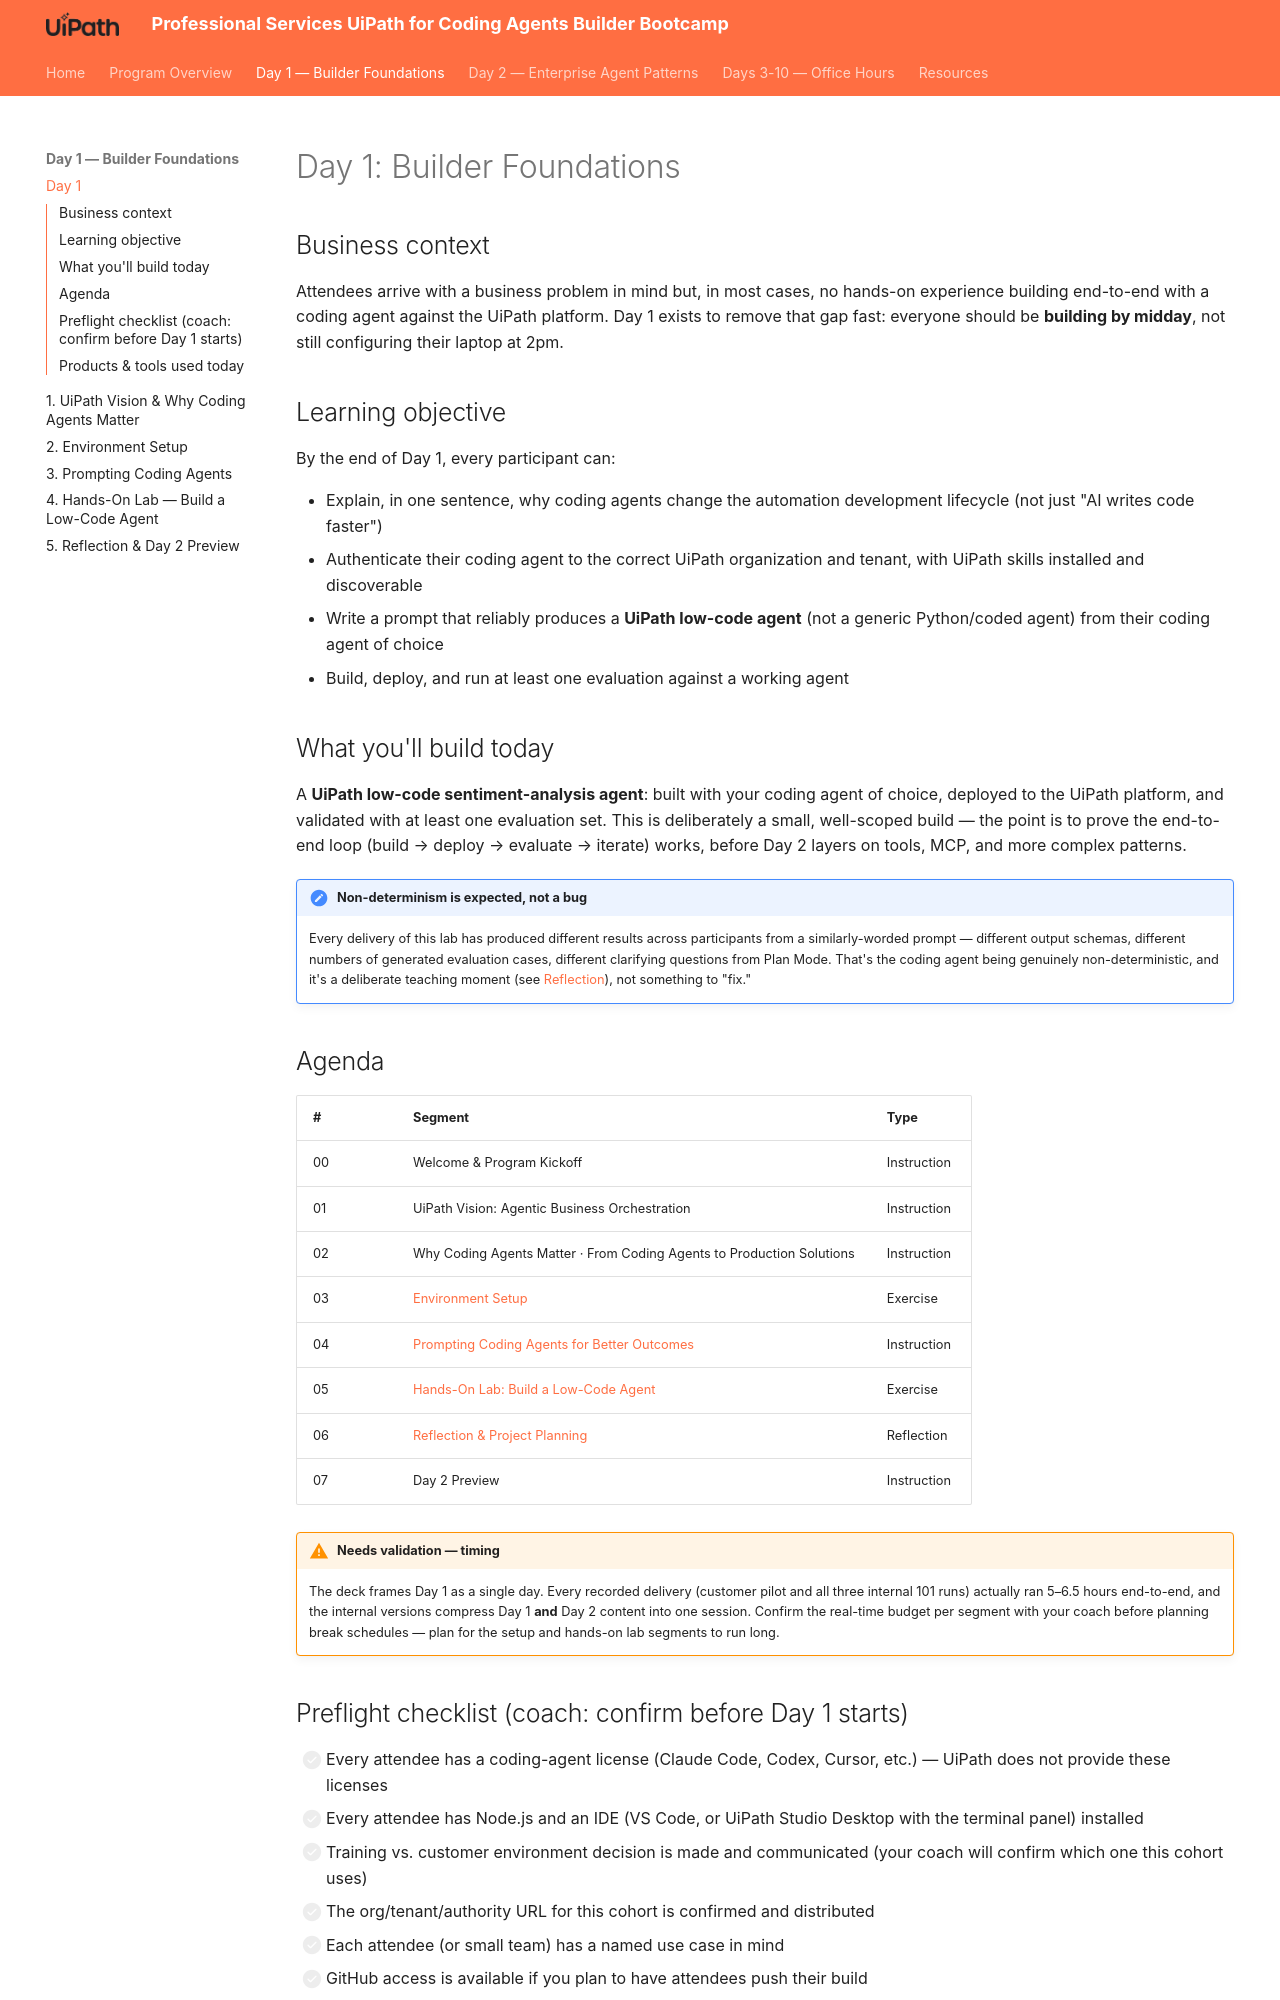

repository: shirley-hastier/ps-uipath-coding-agents-bootcamp · page: day-1/index.html · generator: mkdocs

# Day 1: Builder Foundations

## Business context

Attendees arrive with a business problem in mind but, in most cases, no
hands-on experience building end-to-end with a coding agent against the
UiPath platform. Day 1 exists to remove that gap fast: everyone should be
**building by midday**, not still configuring their laptop at 2pm.

## Learning objective

By the end of Day 1, every participant can:

- Explain, in one sentence, why coding agents change the automation
  development lifecycle (not just "AI writes code faster")
- Authenticate their coding agent to the correct UiPath organization and
  tenant, with UiPath skills installed and discoverable
- Write a prompt that reliably produces a **UiPath low-code agent** (not a
  generic Python/coded agent) from their coding agent of choice
- Build, deploy, and run at least one evaluation against a working agent

## What you'll build today

A **UiPath low-code sentiment-analysis agent**: built with your coding agent
of choice, deployed to the UiPath platform, and validated with at least one
evaluation set. This is deliberately a small, well-scoped build — the
point is to prove the end-to-end loop (build → deploy → evaluate → iterate)
works, before Day 2 layers on tools, MCP, and more complex patterns.

!!! note "Non-determinism is expected, not a bug"
    Every delivery of this lab has produced different results across
    participants from a similarly-worded prompt — different output schemas,
    different numbers of generated evaluation cases, different clarifying
    questions from Plan Mode. That's the coding agent being genuinely
    non-deterministic, and it's a deliberate teaching moment (see
    [Reflection](5-reflection-and-day-2-preview.md)), not something to "fix."

## Agenda

| # | Segment | Type |
|---|---|---|
| 00 | Welcome & Program Kickoff | Instruction |
| 01 | UiPath Vision: Agentic Business Orchestration | Instruction |
| 02 | Why Coding Agents Matter · From Coding Agents to Production Solutions | Instruction |
| 03 | [Environment Setup](2-environment-setup.md) | Exercise |
| 04 | [Prompting Coding Agents for Better Outcomes](3-prompting-coding-agents.md) | Instruction |
| 05 | [Hands-On Lab: Build a Low-Code Agent](4-hands-on-lab-sentiment-agent.md) | Exercise |
| 06 | [Reflection & Project Planning](5-reflection-and-day-2-preview.md) | Reflection |
| 07 | Day 2 Preview | Instruction |

!!! warning "Needs validation — timing"
    The deck frames Day 1 as a single day. Every recorded delivery
    (customer pilot and all three internal 101 runs) actually ran
    5–6.5 hours end-to-end, and the internal versions compress Day 1 **and**
    Day 2 content into one session. Confirm the real-time budget per segment
    with your coach before planning break schedules — plan for the setup and
    hands-on lab segments to run long.
